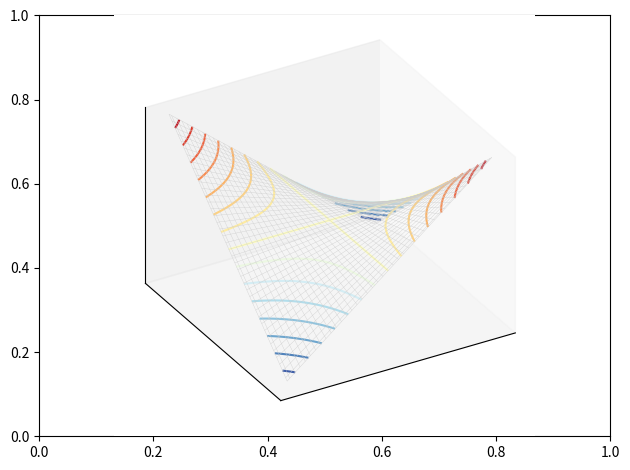
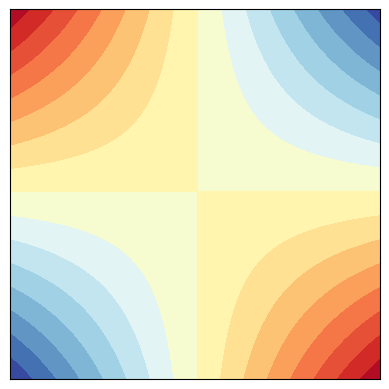

Recreate these plots in Python, in order.

###############
# Authored by Weisheng Jiang
# Book 4  |  From Basic Arithmetic to Machine Learning
# Published and copyrighted by Tsinghua University Press
# Beijing, China, 2022
###############

# Bk4_Ch12_01.py

import numpy as np
from matplotlib import pyplot as plt

x1 = np.arange(-2,2,0.05)
x2 = np.arange(-2,2,0.05)

xx1_fine, xx2_fine = np.meshgrid(x1,x2)

a = 0; b = -1; c = 0;

yy_fine = a*xx1_fine**2 + 2*b*xx1_fine*xx2_fine + c*xx2_fine**2

# 3D visualization

fig, ax = plt.subplots()
ax = plt.axes(projection='3d')

ax.plot_wireframe(xx1_fine,xx2_fine,yy_fine,
                  color = [0.8,0.8,0.8],
                  linewidth = 0.25)

ax.contour3D(xx1_fine,xx2_fine,yy_fine,15,
             cmap = 'RdYlBu_r')

ax.view_init(elev=30, azim=60)
ax.xaxis.set_ticks([])
ax.yaxis.set_ticks([])
ax.zaxis.set_ticks([])
plt.tight_layout()
ax.set_proj_type('ortho')
plt.show()

# 2D visualization

fig, ax = plt.subplots()

ax.contourf(xx1_fine,xx2_fine,yy_fine,15,
           cmap = 'RdYlBu_r')

ax.xaxis.set_ticks([])
ax.yaxis.set_ticks([])
ax.set_aspect('equal')

plt.show()
